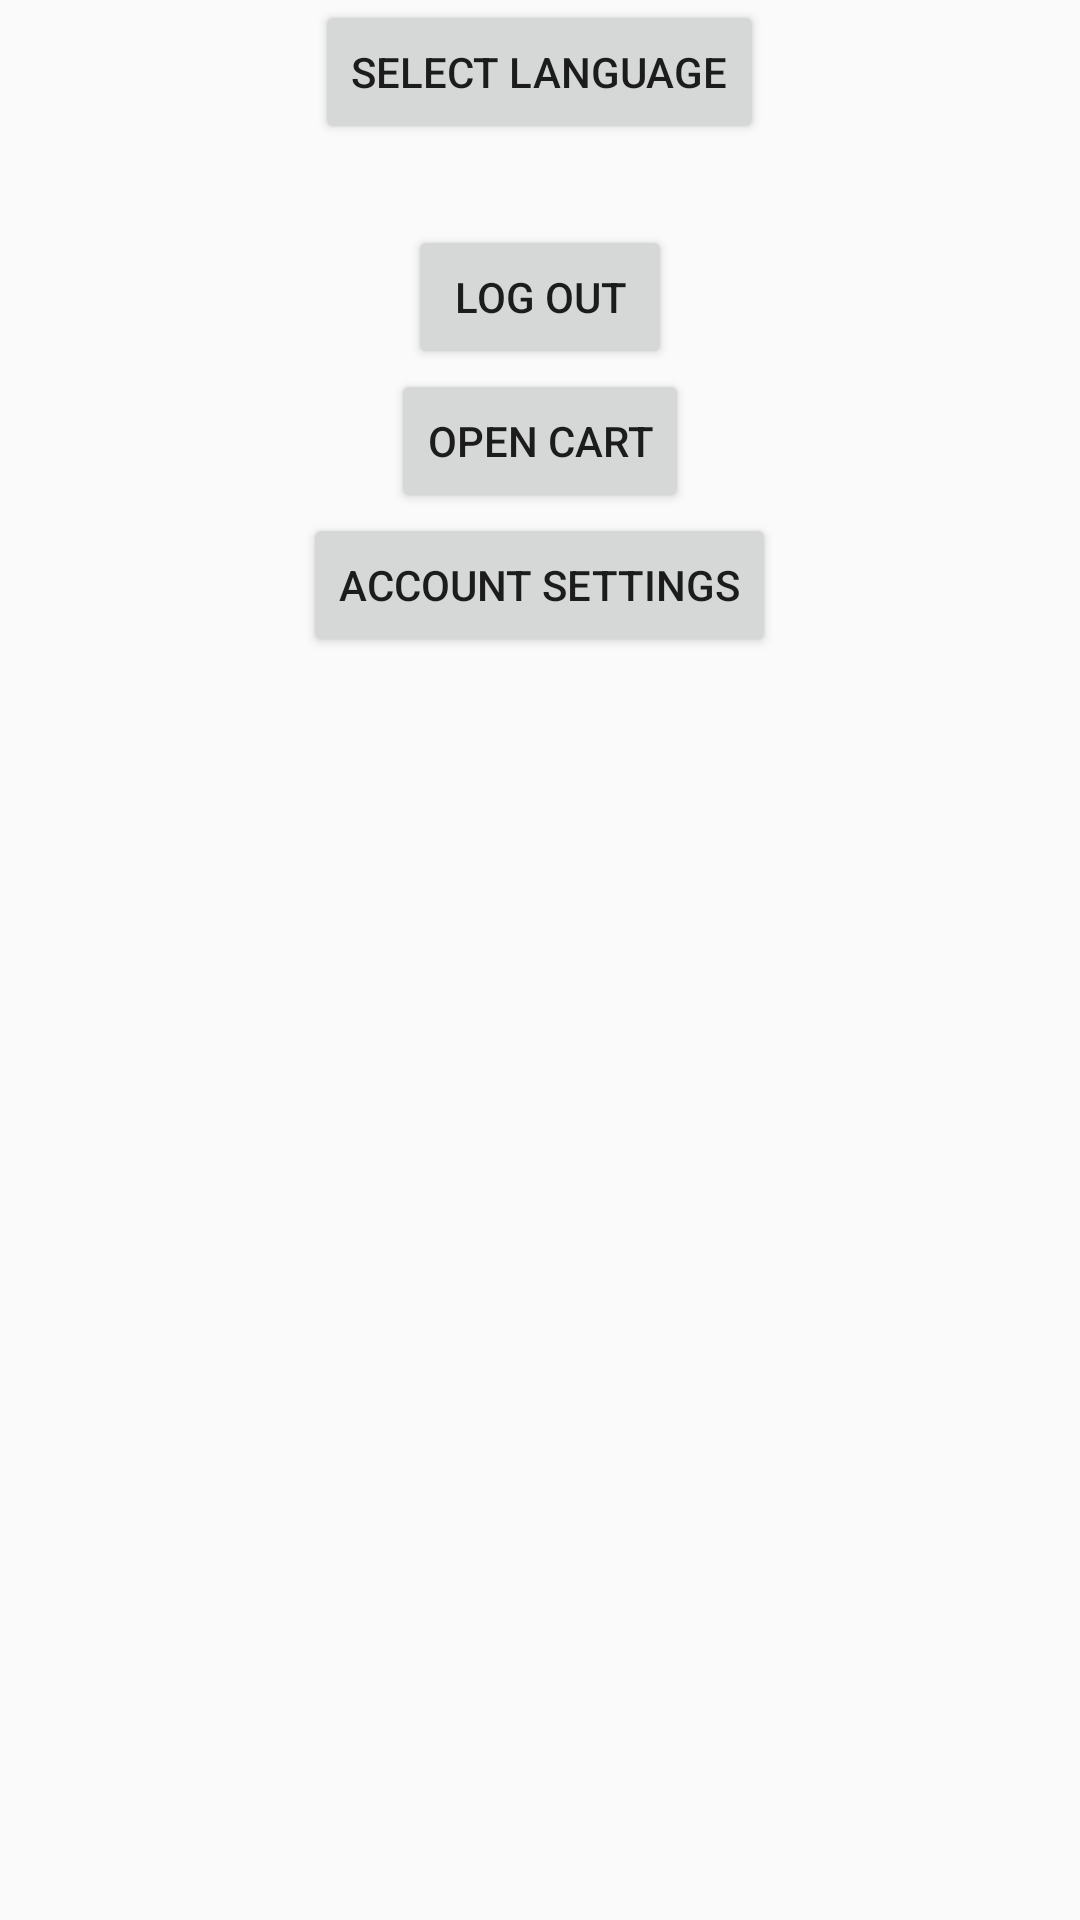

Layout XML and referenced resources for this Android screen:
<!-- AndroidManifest.xml: application theme AppTheme -->
<!-- res/layout/activity_temp.xml -->
<?xml version="1.0" encoding="utf-8"?>
<LinearLayout xmlns:android="http://schemas.android.com/apk/res/android"
    xmlns:tools="http://schemas.android.com/tools"
    android:layout_width="match_parent"
    android:layout_height="match_parent"
    android:orientation="vertical"
    tools:context="app.project.donate.Temp">

    <Button
        android:id="@+id/b1"
        android:layout_width="wrap_content"
        android:layout_height="wrap_content"
        android:layout_gravity="center"
        android:onClick="Bu1"
        android:text="@string/select_language" />

    <TextView
        android:id="@+id/tempDisplay"
        android:layout_width="match_parent"
        android:layout_height="wrap_content"
        android:text=""
        android:textSize="20sp" />

    <Button
        android:id="@+id/log_out"
        android:layout_width="wrap_content"
        android:layout_height="wrap_content"
        android:layout_alignBottom="@+id/b1"
        android:layout_gravity="center"
        android:text="@string/log_out" />

    <Button
        android:layout_width="wrap_content"
        android:layout_height="wrap_content"
        android:text="Open Cart"
        android:id="@+id/button2"
        android:onClick="openCart"
        android:layout_gravity="center"/>
<Button
    android:layout_width="wrap_content"
    android:layout_height="wrap_content"
    android:layout_gravity="center"
    android:id="@+id/temp_account_settings_button"
    android:onClick="startSettings"
    android:text="Account Settings"/>

</LinearLayout>
<!-- resources referenced by this layout -->
<resources>
  <string name="log_out">Log Out</string>
  <string name="select_language">Select Language</string>
  <style name="AppTheme" parent="Theme.AppCompat.Light.DarkActionBar">
          
          <item name="colorPrimary">@color/colorPrimary</item>
          <item name="colorPrimaryDark">@color/colorPrimaryDark</item>
          <item name="colorAccent">@color/colorAccent</item>
      </style>
  <color name="colorPrimary">#00A3E8</color>
  <color name="colorPrimaryDark">#125688</color>
  <color name="colorAccent">#00A3E8</color>
</resources>
